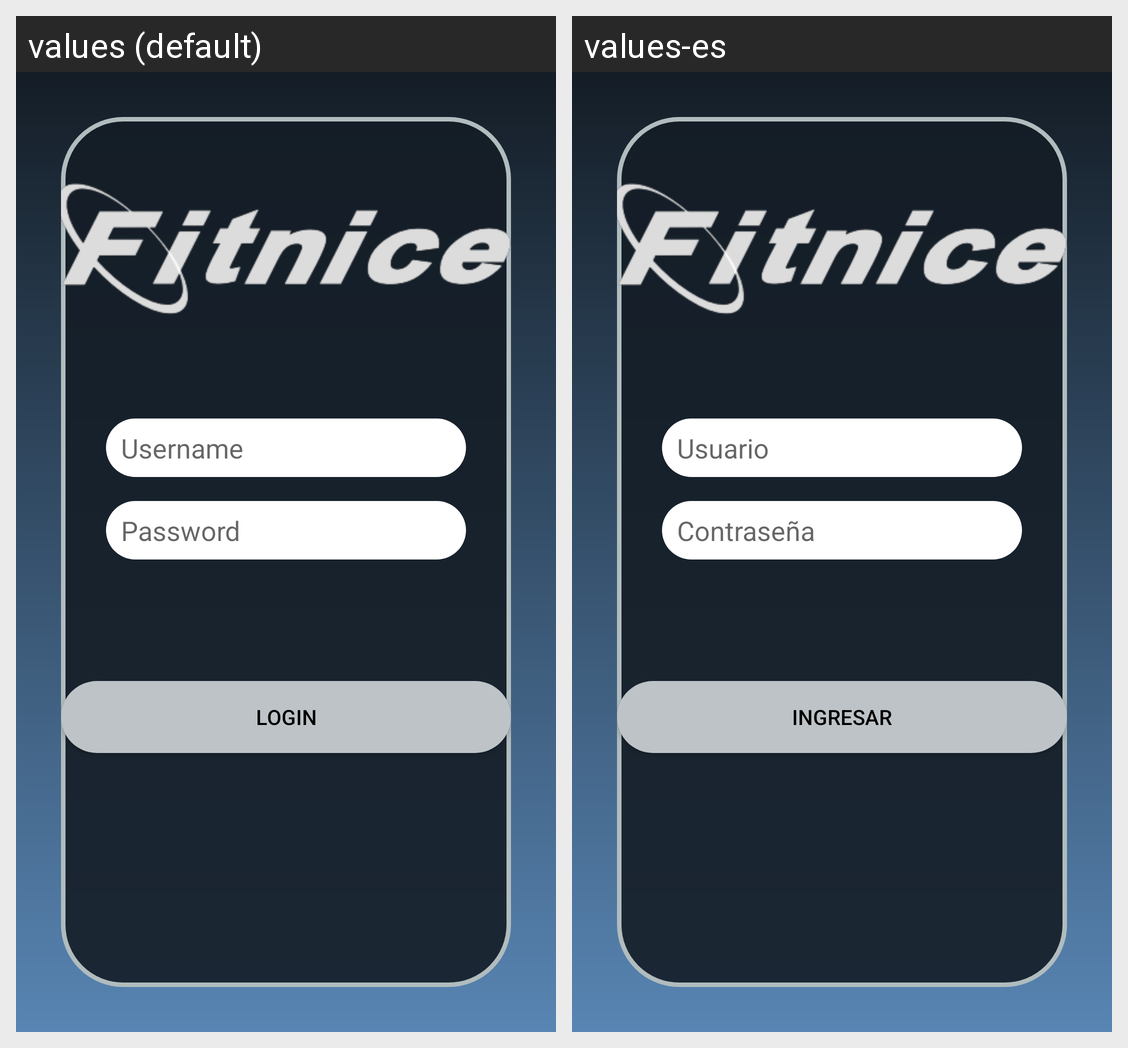

The same Android screen rendered under two of its app's locales, left to right. List the strings drawn on it with the default value and each locale's translation.
Android screen res/layout/activity_login.xml rendered under 2 locales, left to right: values (default), values-es. Device: Nexus 5 (rendered at 1080×1920; each locale shown at half size, 540×960, under a caption strip naming it); theme Theme.Fitnice.
Strings drawn on this screen, with the default value and each locale's value (text and hints the layout hard-codes, and strings that could not be matched under every locale, appear in the picture but are not listed):

username_string
  values: Username
  values-es: Usuario

password
  values: Password
  values-es: Contraseña

login
  values: Login
  values-es: Ingresar
